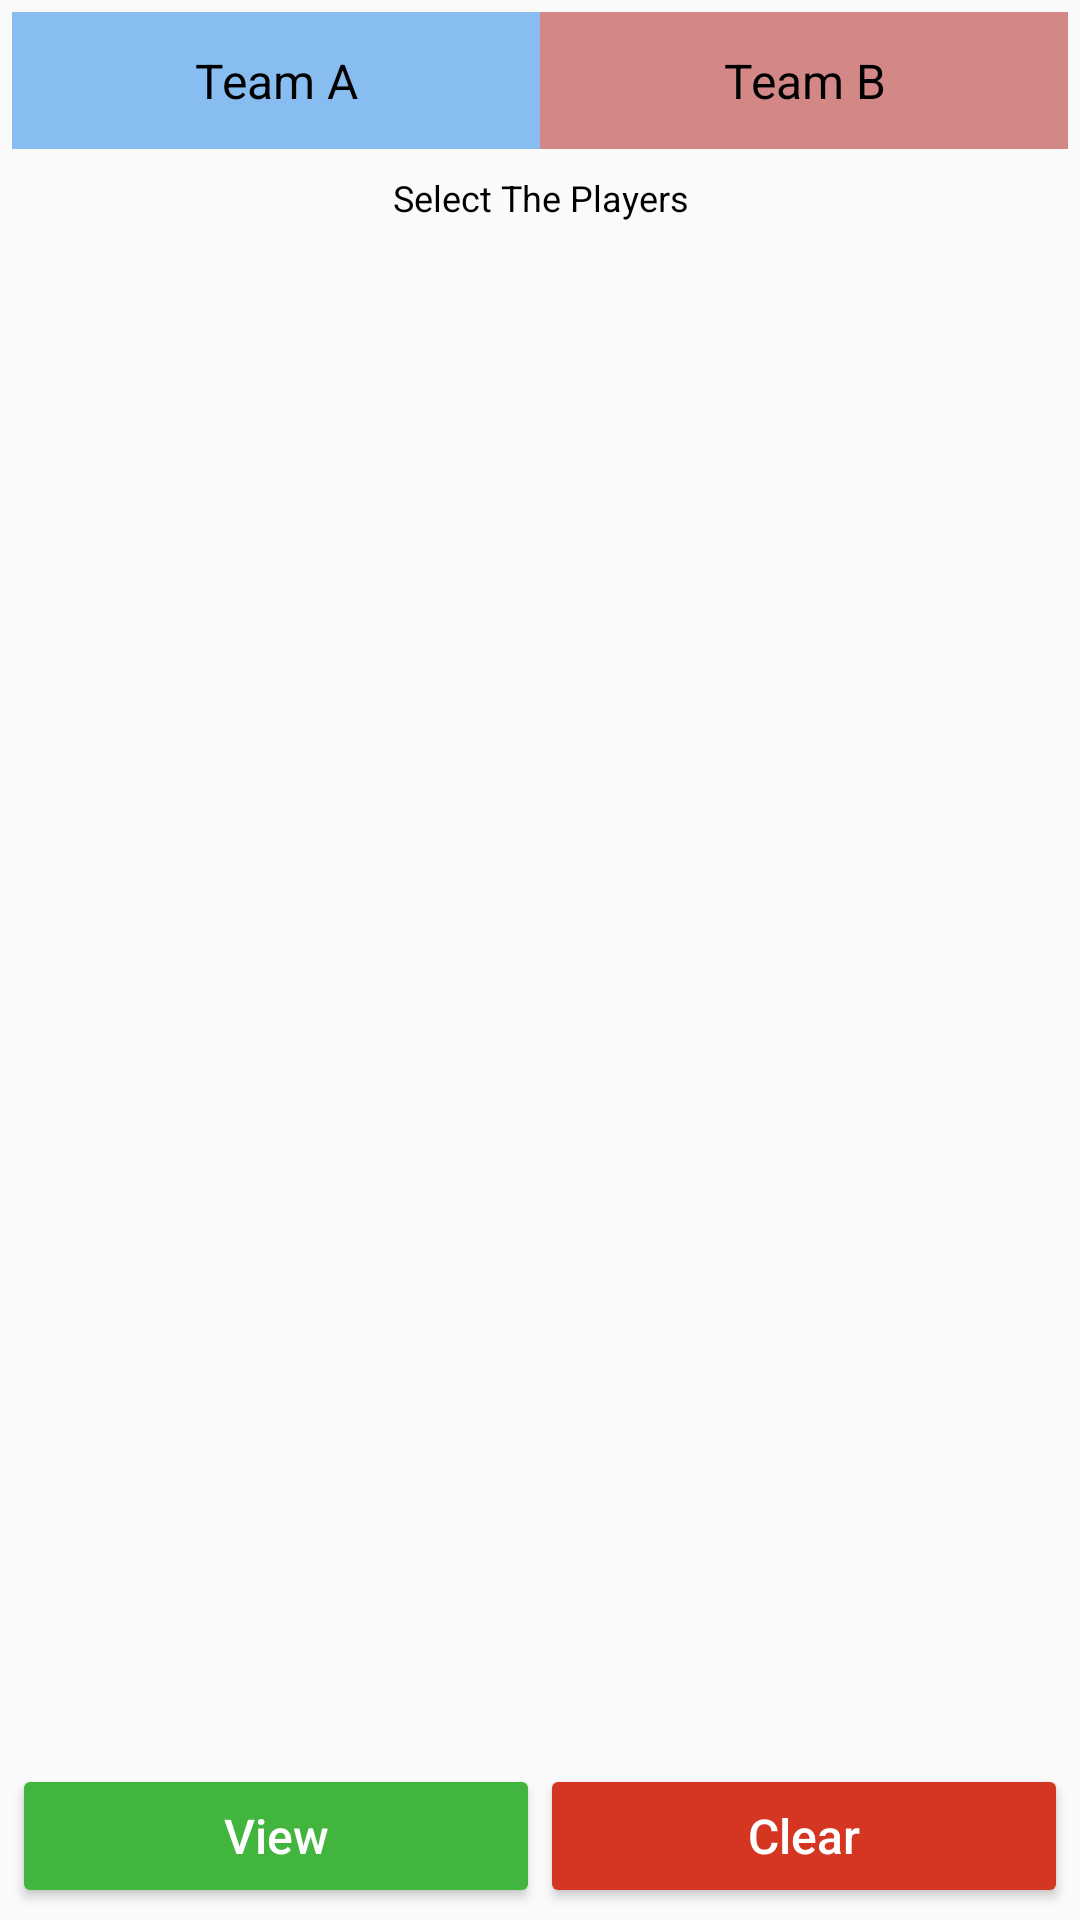

The Android layout XML behind this screen, and the referenced resources:
<!-- AndroidManifest.xml: application theme AppTheme -->
<!-- res/layout/activity_main.xml -->
<?xml version="1.0" encoding="utf-8"?>
<layout  xmlns:app="http://schemas.android.com/apk/res-auto"
    xmlns:tools="http://schemas.android.com/tools">
    <data>
        <variable
            name="mainactivityviewmodel"
            type="com.saitejajanjirala.wellplayed.activities.main.MainActivityViewModel"/>
    </data>
<RelativeLayout xmlns:android="http://schemas.android.com/apk/res/android"
    android:layout_width="match_parent"
    android:layout_height="match_parent"
    tools:context=".activities.main.MainActivity"
    android:orientation="vertical">
    <LinearLayout
        android:id="@+id/teamstext"
        android:layout_width="match_parent"
        android:layout_height="wrap_content"
        android:layout_margin="4dp"
        android:layout_alignParentTop="true"
        android:weightSum="2">
        <TextView
            android:layout_width="0dp"
            android:layout_height="wrap_content"
            android:layout_weight="1"
            android:padding="12dp"
            android:textSize="16sp"
            android:background="@color/Blue"
            android:textColor="@color/colorPrimaryDark"
            android:textAlignment="center"
            android:text="@string/team_1"/>
        <TextView
            android:layout_width="0dp"
            android:layout_height="wrap_content"
            android:layout_weight="1"
            android:padding="12dp"
            android:textSize="16sp"
            android:background="@color/Red"
            android:textColor="@color/colorPrimaryDark"
            android:textAlignment="center"
            android:text="@string/team_2"/>
    </LinearLayout>
    <TextView
        android:layout_width="match_parent"
        android:layout_height="wrap_content"
        android:layout_margin="4dp"
        android:textSize="12sp"
        android:id="@+id/selecttext"
        android:layout_below="@id/teamstext"
        android:textColor="@color/colorPrimaryDark"
        android:text="@string/select_the_players"
        android:textAlignment="center"/>
    <ScrollView
        android:layout_width="match_parent"
        android:layout_height="match_parent"
        android:layout_below="@+id/selecttext"
        android:layout_above="@+id/bottomlayout">
        <LinearLayout
            android:layout_width="match_parent"
            android:layout_height="wrap_content"
            android:orientation="vertical">
        <LinearLayout
            android:id="@+id/teamslayout"
            android:layout_width="match_parent"
            android:layout_height="wrap_content"
            android:layout_margin="4dp"
            android:orientation="horizontal"
            android:weightSum="2">
            <androidx.recyclerview.widget.RecyclerView
                android:id="@+id/teamalist"
                android:layout_width="0dp"
                android:layout_height="wrap_content"
                android:layout_weight="1"
                android:background="#DFEEFD"
                app:layoutManager="androidx.recyclerview.widget.LinearLayoutManager"/>
            <androidx.recyclerview.widget.RecyclerView
                android:id="@+id/teamblist"
                android:layout_width="0dp"
                android:layout_height="wrap_content"
                android:layout_weight="1"
                android:background="#FADFE3"
                app:layoutManager="androidx.recyclerview.widget.LinearLayoutManager"/>
        </LinearLayout>
        </LinearLayout>
    </ScrollView>
    <LinearLayout
        android:id="@+id/bottomlayout"
        android:layout_width="match_parent"
        android:layout_height="wrap_content"
        android:layout_margin="4dp"
        android:layout_gravity="bottom"
        android:layout_alignParentBottom="true"
        android:weightSum="2">
        <Button
            android:id="@+id/viewplayers"
            android:layout_width="0dp"
            android:layout_height="wrap_content"
            android:textSize="16sp"
            android:layout_weight="1"
            android:text="@string/view_selected_players"
            android:textAllCaps="false"
            android:theme="@style/button1"/>
        <Button
            android:id="@+id/clearlist"
            android:layout_width="0dp"
            android:layout_height="wrap_content"
            android:textSize="16sp"
            android:layout_weight="1"
            android:text="@string/clear"
            android:onClick="@{()->mainactivityviewmodel.clear()}"
            android:textAllCaps="false"
            android:theme="@style/button2"/>
    </LinearLayout>

</RelativeLayout>
</layout>
<!-- resources referenced by this layout -->
<resources>
  <color name="Blue">#87BDF1</color>
  <color name="Red">#D38787</color>
  <color name="colorPrimaryDark">#000000</color>
  <string name="clear">Clear</string>
  <string name="select_the_players">Select The Players</string>
  <string name="team_1">Team A</string>
  <string name="team_2">Team B</string>
  <string name="view_selected_players">View</string>
  <style name="button1" parent="Widget.AppCompat.Button.Colored">
          <item name="colorButtonNormal">#41B53D</item>
          <item name="colorControlHighlight">#11670E</item>
          <item name="android:textColor">@color/colorPrimary</item>
          <item name="android:colorAccent">@color/colorAccent</item>
      </style>
  <style name="button2" parent="Widget.AppCompat.Button.Colored">
          <item name="colorButtonNormal">#D53622</item>
          <item name="colorControlHighlight">#750804</item>
          <item name="android:textColor">@color/colorPrimary</item>
          <item name="android:colorAccent">@color/colorAccent</item>
      </style>
  <style name="AppTheme" parent="Theme.AppCompat.Light">
          
          <item name="colorPrimary">@color/colorPrimary</item>
          <item name="colorPrimaryDark">@color/colorPrimaryDark</item>
          <item name="colorAccent">@color/colorAccent</item>
      </style>
  <color name="colorPrimary">#ffffff</color>
  <color name="colorAccent">#13A4F1</color>
</resources>
